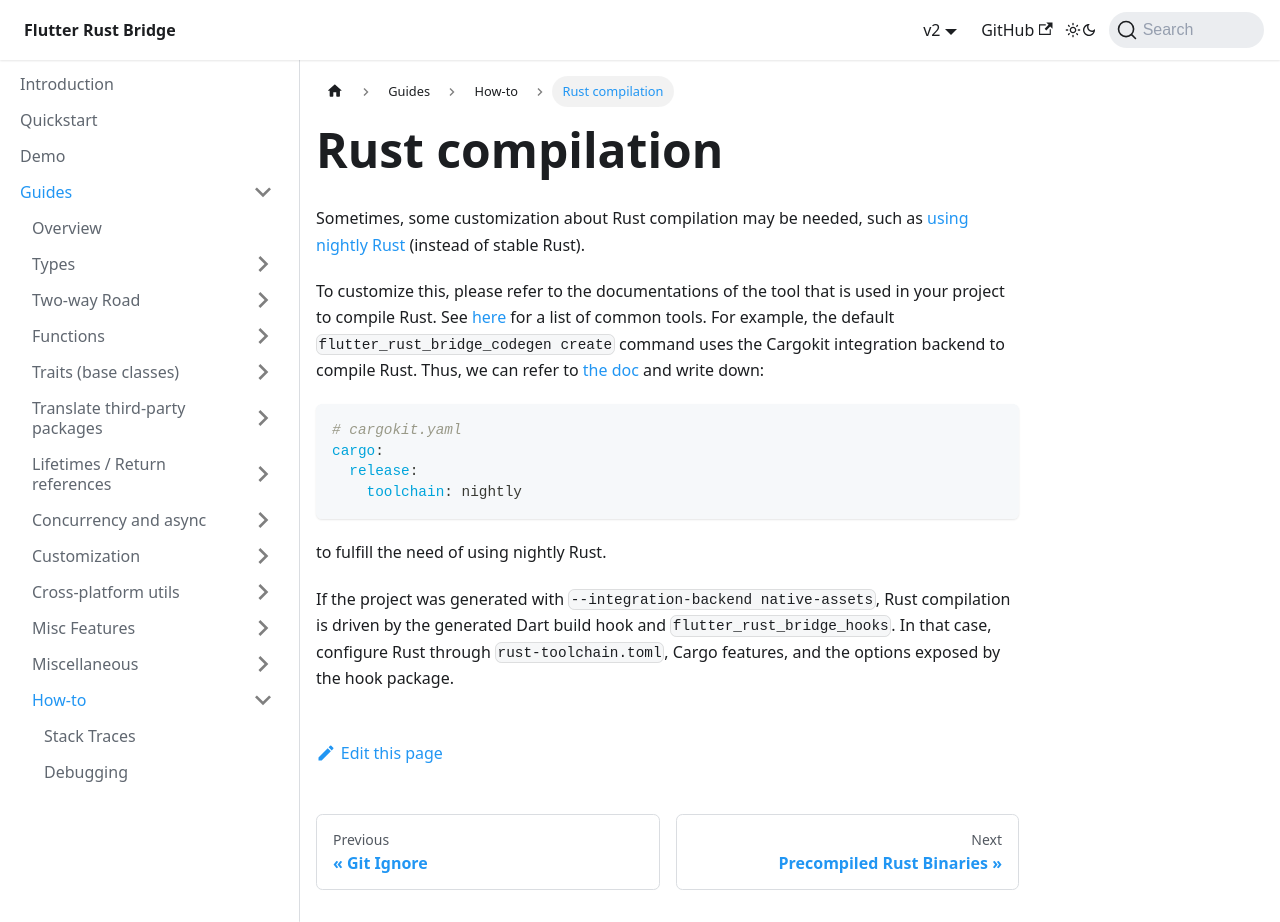

repository: fzyzcjy/flutter_rust_bridge · page: guides/how-to/rust-compilation.html · generator: docusaurus

# Rust compilation

Sometimes, some customization about Rust compilation may be needed,
such as [using nightly Rust](https://github.com/fzyzcjy/flutter_rust_bridge/issues/1862) (instead of stable Rust).

To customize this, please refer to the documentations of the tool that is used in your project to compile Rust.
See [here](../../manual/integrate/overview) for a list of common tools.
For example, the default `flutter_rust_bridge_codegen create` command uses the Cargokit integration backend to compile Rust.
Thus, we can refer
to [the doc](https://github.com/irondash/cargokit/blob/main/docs/architecture.md#configuring-cargokit) and write down:

```yaml
# cargokit.yaml
cargo:
  release:
    toolchain: nightly
```

to fulfill the need of using nightly Rust.

If the project was generated with `--integration-backend native-assets`,
Rust compilation is driven by the generated Dart build hook and `flutter_rust_bridge_hooks`.
In that case, configure Rust through `rust-toolchain.toml`, Cargo features, and the options exposed by the hook package.
